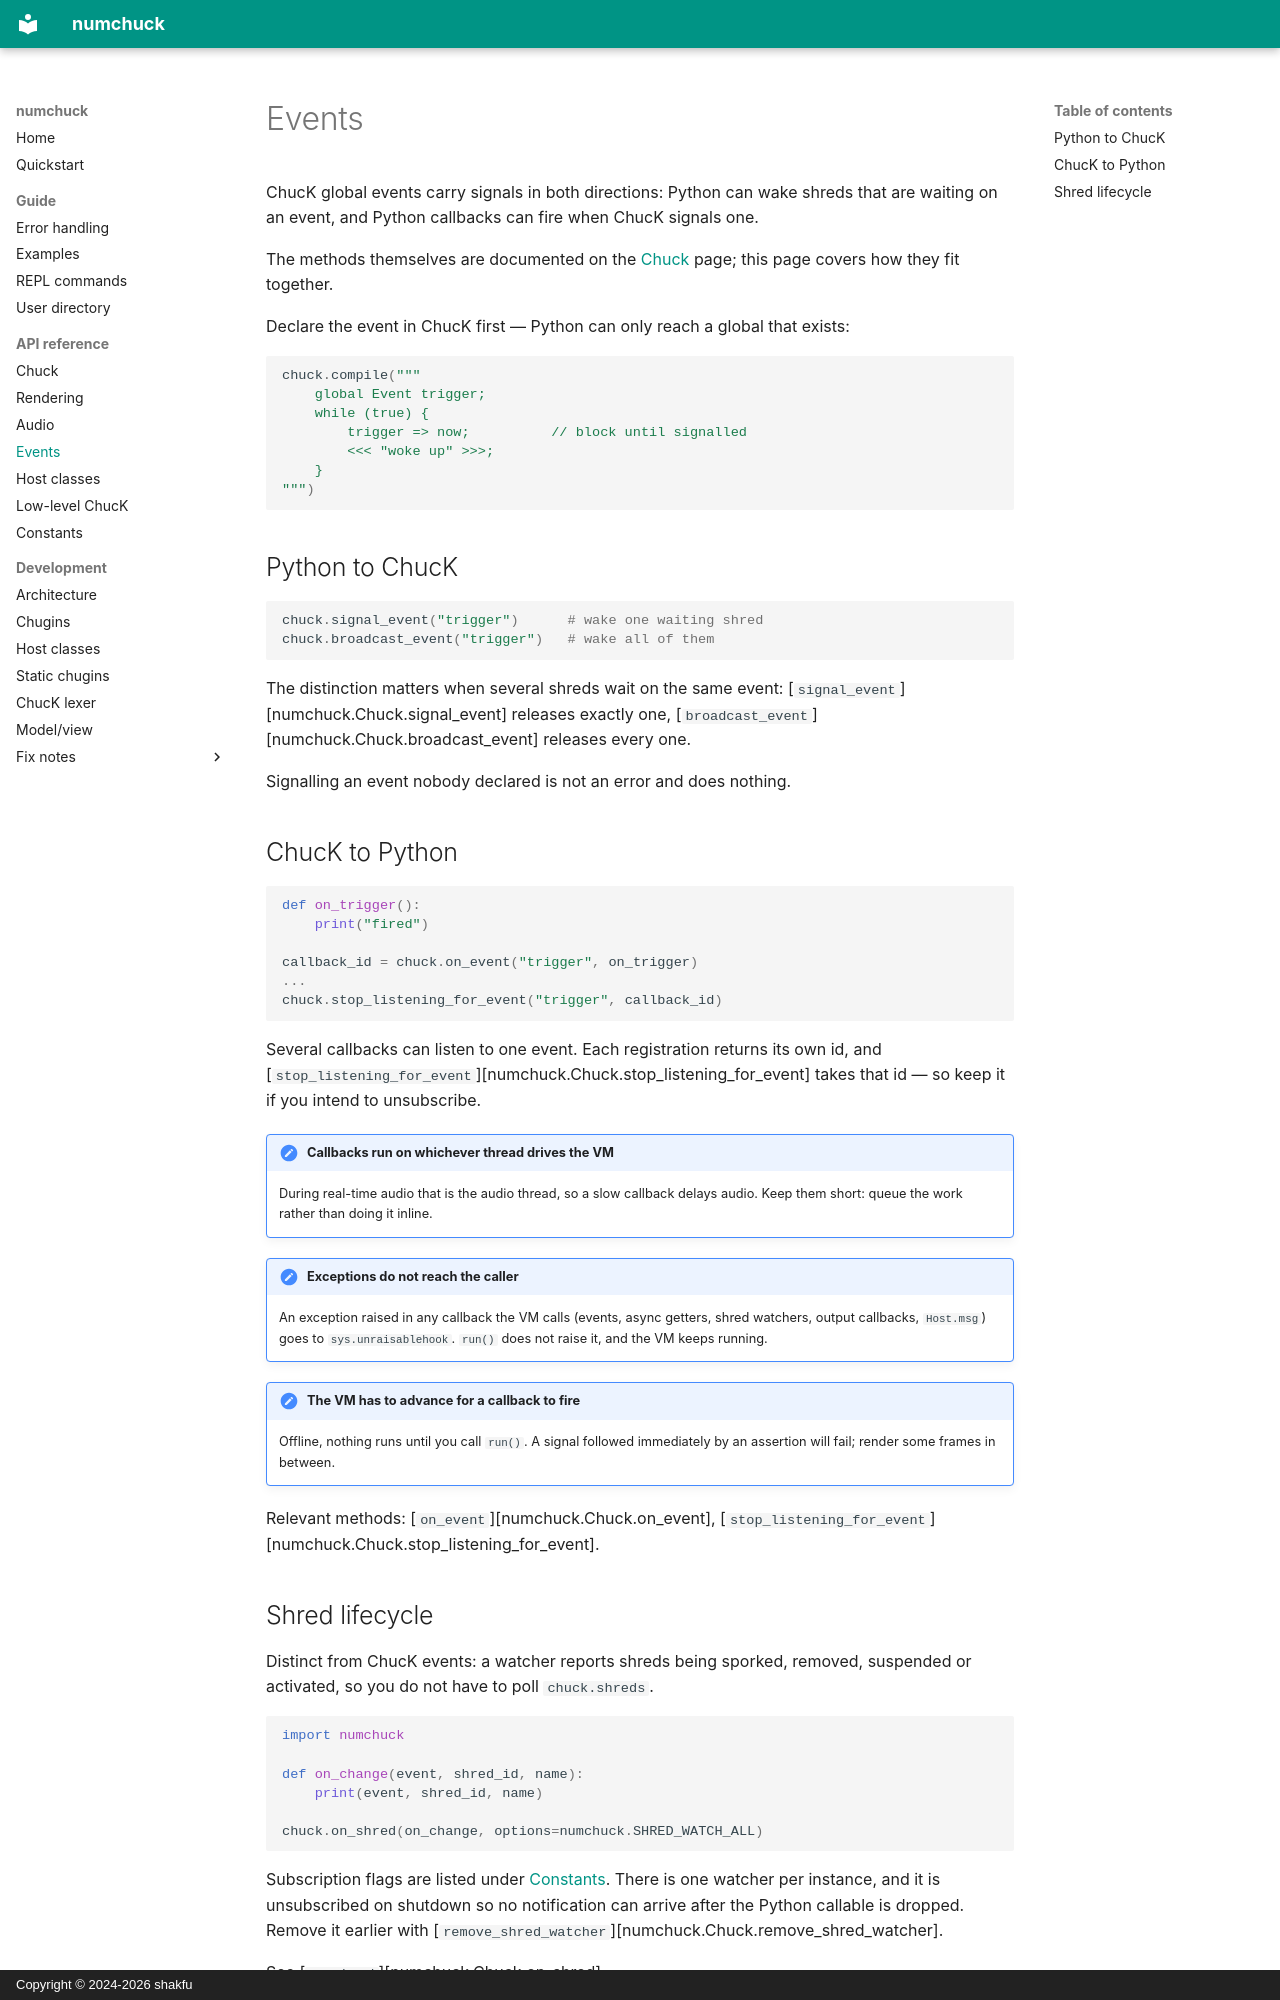

repository: shakfu/numchuck · page: api/events/index.html · generator: mkdocs · copyright: Copyright © 2024-2026 shakfu

# Events

ChucK global events carry signals in both directions: Python can wake shreds
that are waiting on an event, and Python callbacks can fire when ChucK signals
one.

The methods themselves are documented on the [Chuck](chuck.md) page; this page
covers how they fit together.

Declare the event in ChucK first — Python can only reach a global that exists:

```python
chuck.compile("""
    global Event trigger;
    while (true) {
        trigger => now;          // block until signalled
        <<< "woke up" >>>;
    }
""")
```

## Python to ChucK

```python
chuck.signal_event("trigger")      # wake one waiting shred
chuck.broadcast_event("trigger")   # wake all of them
```

The distinction matters when several shreds wait on the same event:
[`signal_event`][numchuck.Chuck.signal_event] releases exactly one,
[`broadcast_event`][numchuck.Chuck.broadcast_event] releases every one.

Signalling an event nobody declared is not an error and does nothing.

## ChucK to Python

```python
def on_trigger():
    print("fired")

callback_id = chuck.on_event("trigger", on_trigger)
...
chuck.stop_listening_for_event("trigger", callback_id)
```

Several callbacks can listen to one event. Each registration returns its own id,
and [`stop_listening_for_event`][numchuck.Chuck.stop_listening_for_event] takes
that id — so keep it if you intend to unsubscribe.

!!! note "Callbacks run on whichever thread drives the VM"
    During real-time audio that is the audio thread, so a slow callback delays
    audio. Keep them short: queue the work rather than doing it inline.

!!! note "Exceptions do not reach the caller"
    An exception raised in any callback the VM calls (events, async getters,
    shred watchers, output callbacks, `Host.msg`) goes to
    `sys.unraisablehook`. `run()` does not raise it, and the VM keeps running.

!!! note "The VM has to advance for a callback to fire"
    Offline, nothing runs until you call `run()`. A signal followed immediately
    by an assertion will fail; render some frames in between.

Relevant methods: [`on_event`][numchuck.Chuck.on_event],
[`stop_listening_for_event`][numchuck.Chuck.stop_listening_for_event].
